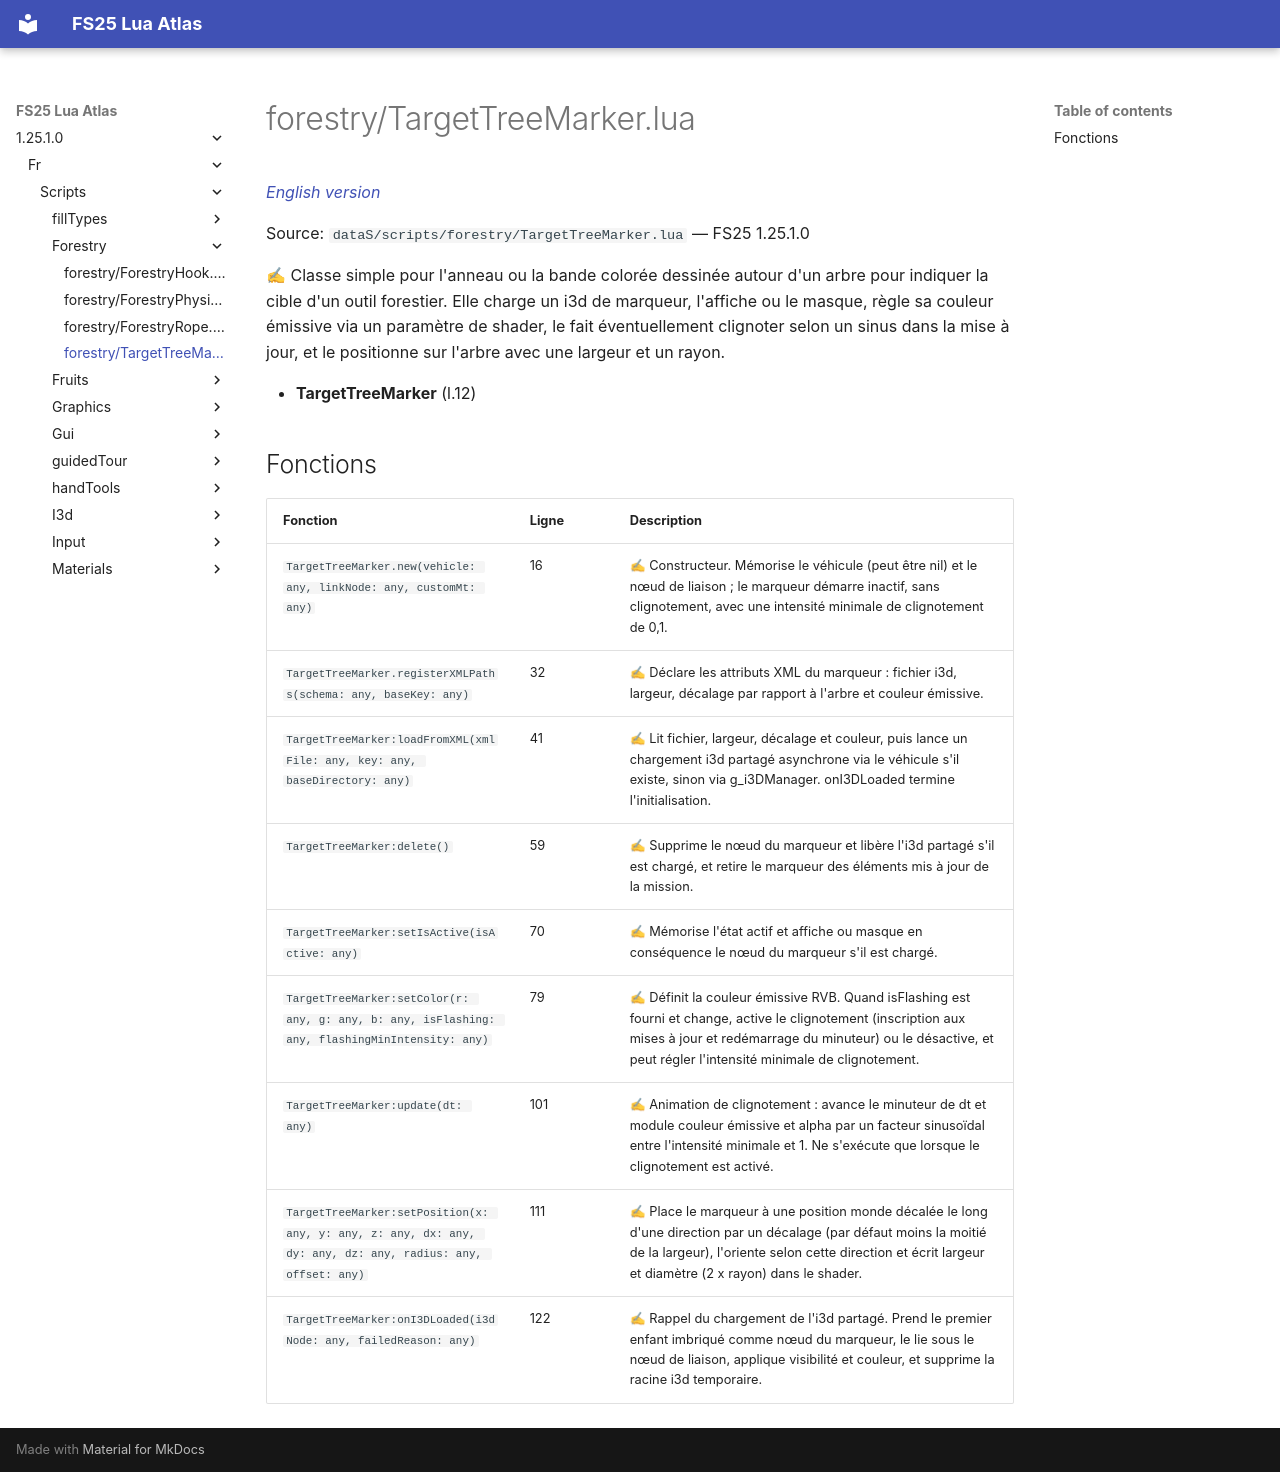

repository: Tim0219800/fs25-lua-atlas · page: 1.25.1.0/fr/scripts/forestry/TargetTreeMarker.html · generator: mkdocs

# forestry/TargetTreeMarker.lua

*[English version](../../../scripts/forestry/TargetTreeMarker.md)*

Source: `dataS/scripts/forestry/TargetTreeMarker.lua` — FS25 1.25.1.0

✍ Classe simple pour l'anneau ou la bande colorée dessinée autour d'un arbre pour indiquer la cible d'un outil forestier. Elle charge un i3d de marqueur, l'affiche ou le masque, règle sa couleur émissive via un paramètre de shader, le fait éventuellement clignoter selon un sinus dans la mise à jour, et le positionne sur l'arbre avec une largeur et un rayon.

- **TargetTreeMarker** (l.12)

## Fonctions

| Fonction | Ligne | Description |
|---|---|---|
| `TargetTreeMarker.new(vehicle: any, linkNode: any, customMt: any)` | 16 | ✍ Constructeur. Mémorise le véhicule (peut être nil) et le nœud de liaison ; le marqueur démarre inactif, sans clignotement, avec une intensité minimale de clignotement de 0,1. |
| `TargetTreeMarker.registerXMLPaths(schema: any, baseKey: any)` | 32 | ✍ Déclare les attributs XML du marqueur : fichier i3d, largeur, décalage par rapport à l'arbre et couleur émissive. |
| `TargetTreeMarker:loadFromXML(xmlFile: any, key: any, baseDirectory: any)` | 41 | ✍ Lit fichier, largeur, décalage et couleur, puis lance un chargement i3d partagé asynchrone via le véhicule s'il existe, sinon via g_i3DManager. onI3DLoaded termine l'initialisation. |
| `TargetTreeMarker:delete()` | 59 | ✍ Supprime le nœud du marqueur et libère l'i3d partagé s'il est chargé, et retire le marqueur des éléments mis à jour de la mission. |
| `TargetTreeMarker:setIsActive(isActive: any)` | 70 | ✍ Mémorise l'état actif et affiche ou masque en conséquence le nœud du marqueur s'il est chargé. |
| `TargetTreeMarker:setColor(r: any, g: any, b: any, isFlashing: any, flashingMinIntensity: any)` | 79 | ✍ Définit la couleur émissive RVB. Quand isFlashing est fourni et change, active le clignotement (inscription aux mises à jour et redémarrage du minuteur) ou le désactive, et peut régler l'intensité minimale de clignotement. |
| `TargetTreeMarker:update(dt: any)` | 101 | ✍ Animation de clignotement : avance le minuteur de dt et module couleur émissive et alpha par un facteur sinusoïdal entre l'intensité minimale et 1. Ne s'exécute que lorsque le clignotement est activé. |
| `TargetTreeMarker:setPosition(x: any, y: any, z: any, dx: any, dy: any, dz: any, radius: any, offset: any)` | 111 | ✍ Place le marqueur à une position monde décalée le long d'une direction par un décalage (par défaut moins la moitié de la largeur), l'oriente selon cette direction et écrit largeur et diamètre (2 x rayon) dans le shader. |
| `TargetTreeMarker:onI3DLoaded(i3dNode: any, failedReason: any)` | 122 | ✍ Rappel du chargement de l'i3d partagé. Prend le premier enfant imbriqué comme nœud du marqueur, le lie sous le nœud de liaison, applique visibilité et couleur, et supprime la racine i3d temporaire. |
